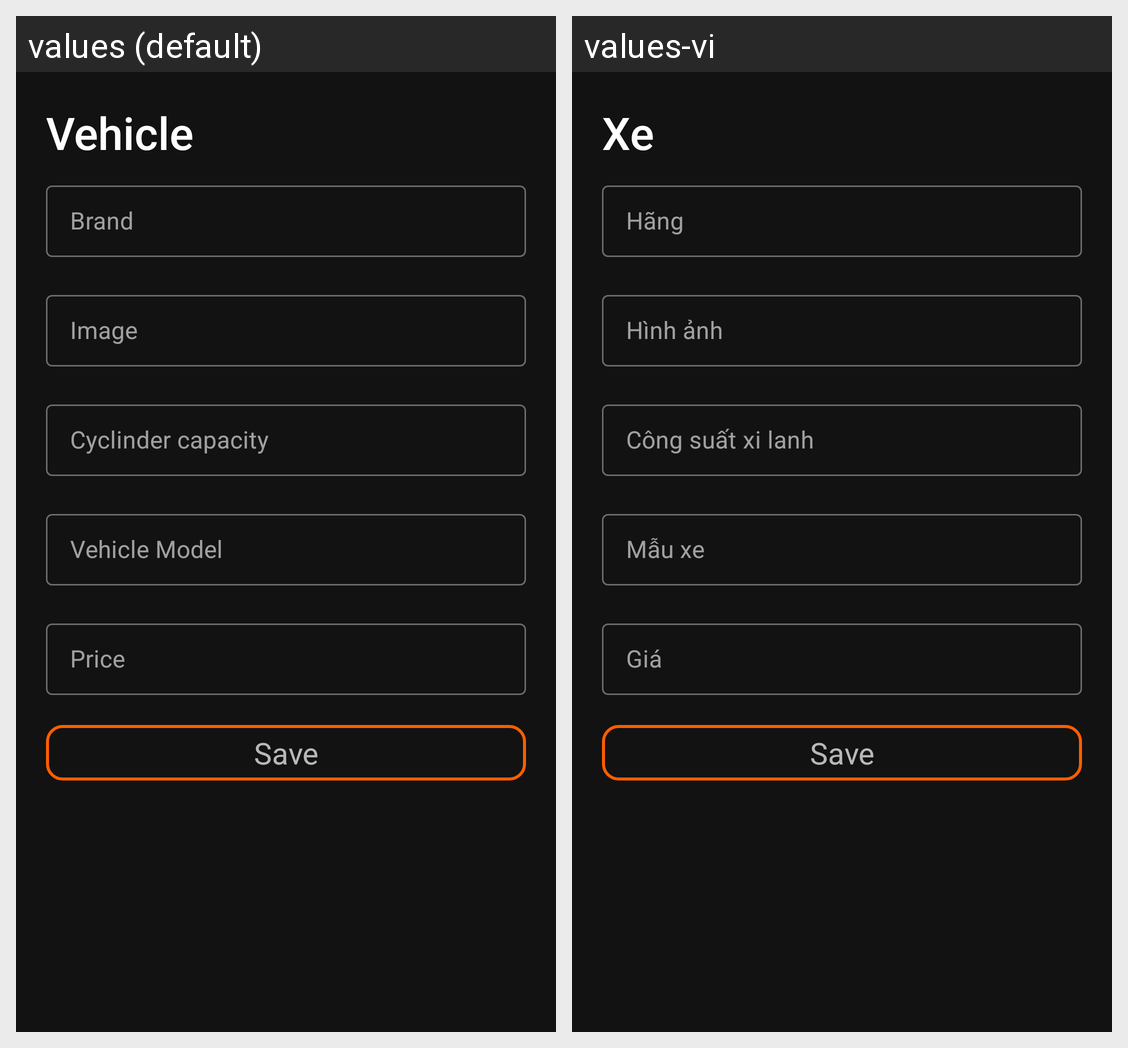

Here is an Android app screen in its default locale and in the app's own translations. Write out the translated-string differences for the strings that appear on this screen.
Android screen res/layout/fragment_update_vehicle_sheet.xml rendered under 2 locales, left to right: values (default), values-vi. Device: Nexus 5 (rendered at 1080×1920; each locale shown at half size, 540×960, under a caption strip naming it); theme Theme.MyVHC.
Strings drawn on this screen, with the default value and each locale's value (text and hints the layout hard-codes, and strings that could not be matched under every locale, appear in the picture but are not listed):

vehicle
  values: Vehicle
  values-vi: Xe

brand
  values: Brand
  values-vi: Hãng

image
  values: Image
  values-vi: Hình ảnh

cylinder_capacity
  values: Cyclinder capacity
  values-vi: Công suất xi lanh

vehicle_model
  values: Vehicle Model
  values-vi: Mẫu xe

price
  values: Price
  values-vi: Giá
